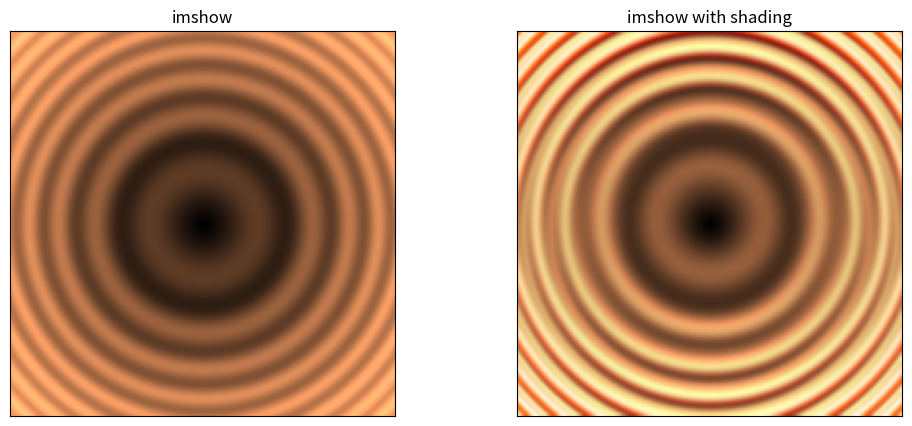

The script that saved this image:
import numpy as np
import matplotlib.pyplot as plt
from matplotlib.colors import LightSource
X,Y=np.mgrid[-5:5:0.05,-5:5:0.05]
Z=np.sqrt(X**2+Y**2)+np.sin(X**2+Y**2)
ls = LightSource(azdeg=0,altdeg=65)
rgb = ls.shade(Z,plt.cm.copper)
plt.figure(figsize=(12,5))
plt.subplot(121)
plt.imshow(Z,cmap=plt.cm.copper)
plt.title('imshow')
plt.xticks([]); plt.yticks([])
plt.subplot(122)
plt.imshow(rgb)
plt.title('imshow with shading')
plt.xticks([]); plt.yticks([])
plt.show()
